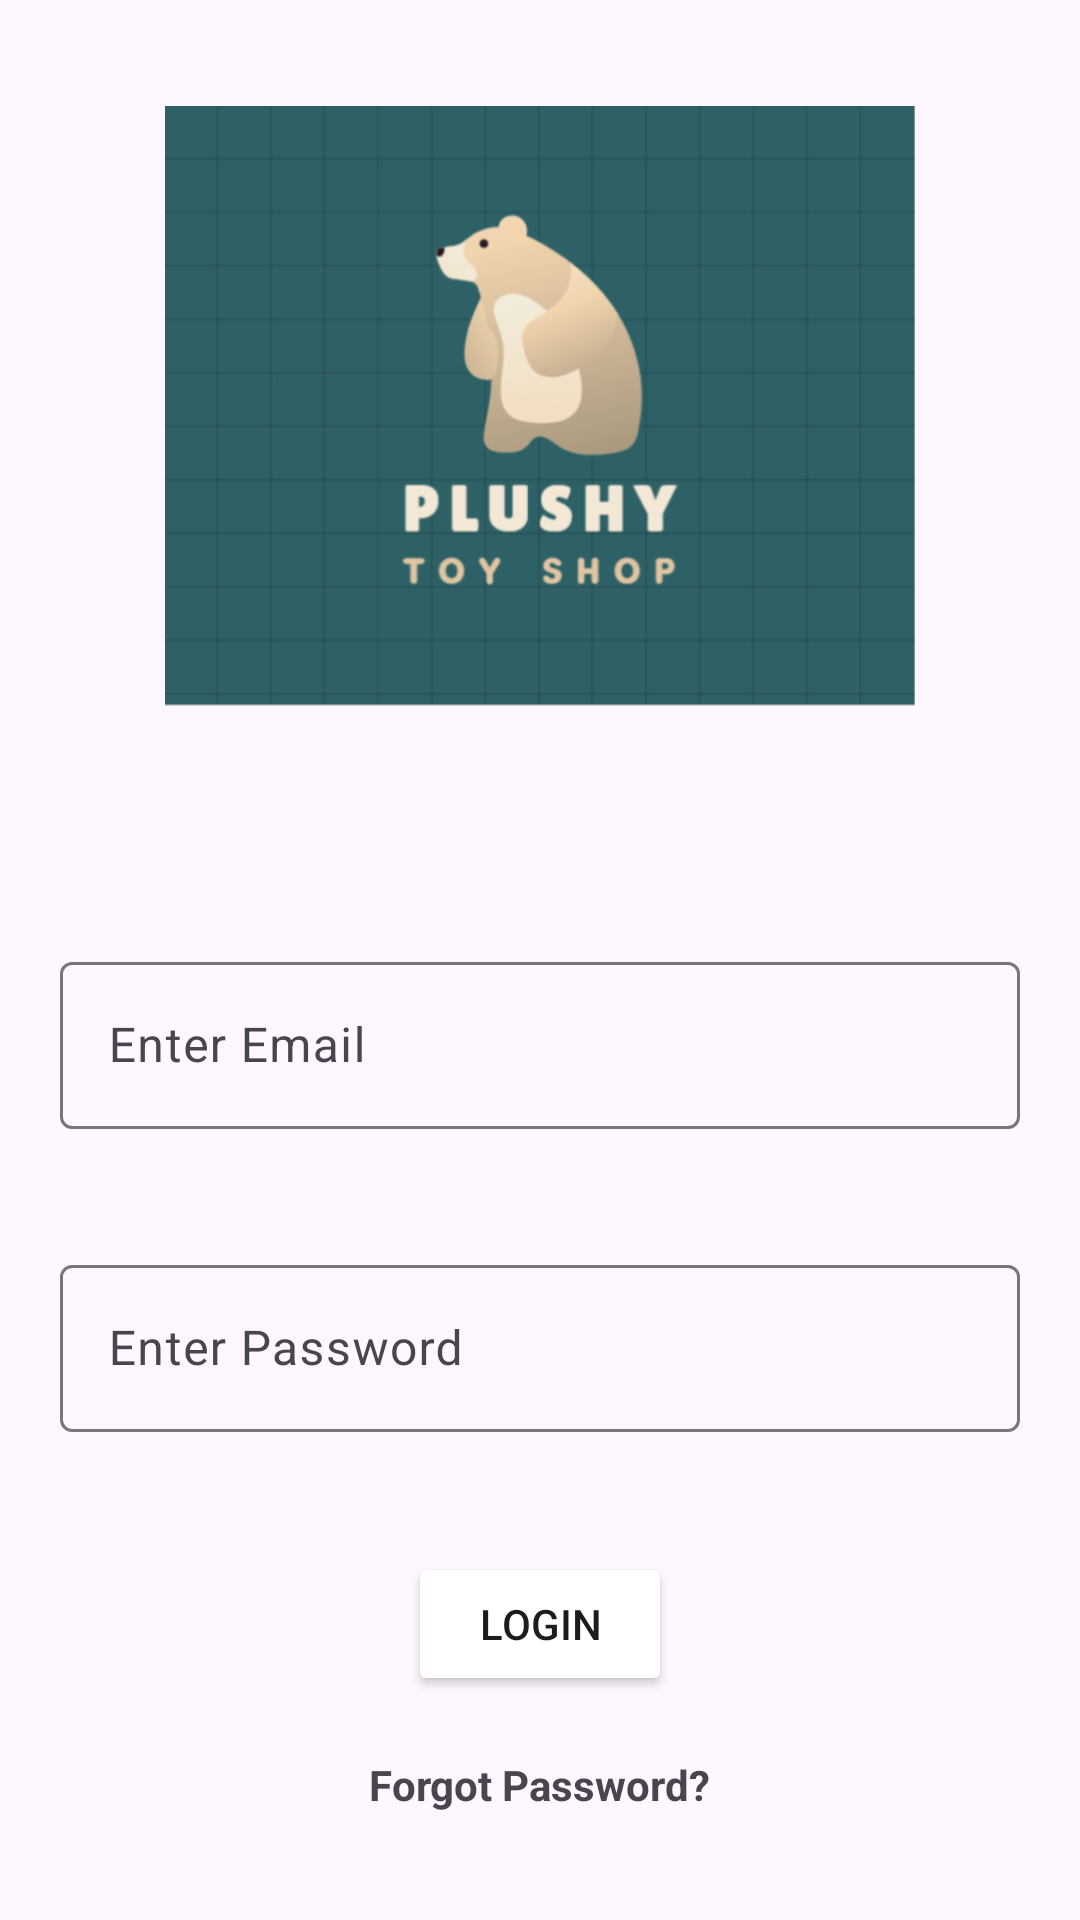

Here is an Android app screen rendered from its layout file. Give the layout XML and the strings, colors and styles it references.
<!-- AndroidManifest.xml: application theme Theme.FirebaseGroupApp9 -->
<!-- res/layout/activity_login.xml -->
<?xml version="1.0" encoding="utf-8"?>
<LinearLayout xmlns:android="http://schemas.android.com/apk/res/android"
    xmlns:tools="http://schemas.android.com/tools"
    android:layout_width="match_parent"
    android:layout_height="match_parent"
    android:gravity="center"
    android:orientation="vertical"
    tools:context=".LoginActivity">


    <ImageView
        android:id="@+id/logo"
        android:layout_width="250dp"
        android:layout_height="200dp"
        android:layout_marginBottom="60dp"
        android:contentDescription="Plushy Logo"
        android:src="@drawable/logo" />

    <com.google.android.material.textfield.TextInputLayout
        android:layout_width="match_parent"
        android:layout_height="wrap_content"
        android:layout_margin="20dp">

        <com.google.android.material.textfield.TextInputEditText
            android:id="@+id/txtEmail"
            android:layout_width="match_parent"
            android:layout_height="wrap_content"
            android:hint="Enter Email" />
    </com.google.android.material.textfield.TextInputLayout>

    <com.google.android.material.textfield.TextInputLayout
        android:layout_width="match_parent"
        android:layout_height="wrap_content"
        android:layout_margin="20dp">

        <com.google.android.material.textfield.TextInputEditText
            android:id="@+id/txtPassword"
            android:layout_width="match_parent"
            android:layout_height="wrap_content"
            android:hint="Enter Password"
            android:inputType="textPassword" />

    </com.google.android.material.textfield.TextInputLayout>

    <Button
        android:id="@+id/btnLogin"
        android:layout_width="wrap_content"
        android:layout_height="wrap_content"
        android:layout_marginTop="20dp"
        android:backgroundTint="@color/teal"
        android:text="Login" />

    <TextView
        android:id="@+id/forgot_password"
        android:layout_width="wrap_content"
        android:layout_height="wrap_content"
        android:layout_marginTop="20dp"
        android:clickable="true"
        android:text="Forgot Password?"
        android:textSize="14sp"
        android:textStyle="bold" />
</LinearLayout>
<!-- resources referenced by this layout -->
<resources>
  <!-- drawable logo: png bitmap (drawable, 47763 bytes) -->
  <style name="Theme.FirebaseGroupApp9" parent="Base.Theme.FirebaseGroupApp9" />
  <style name="Base.Theme.FirebaseGroupApp9" parent="Theme.Material3.Light.NoActionBar">
          
          
      </style>
</resources>
